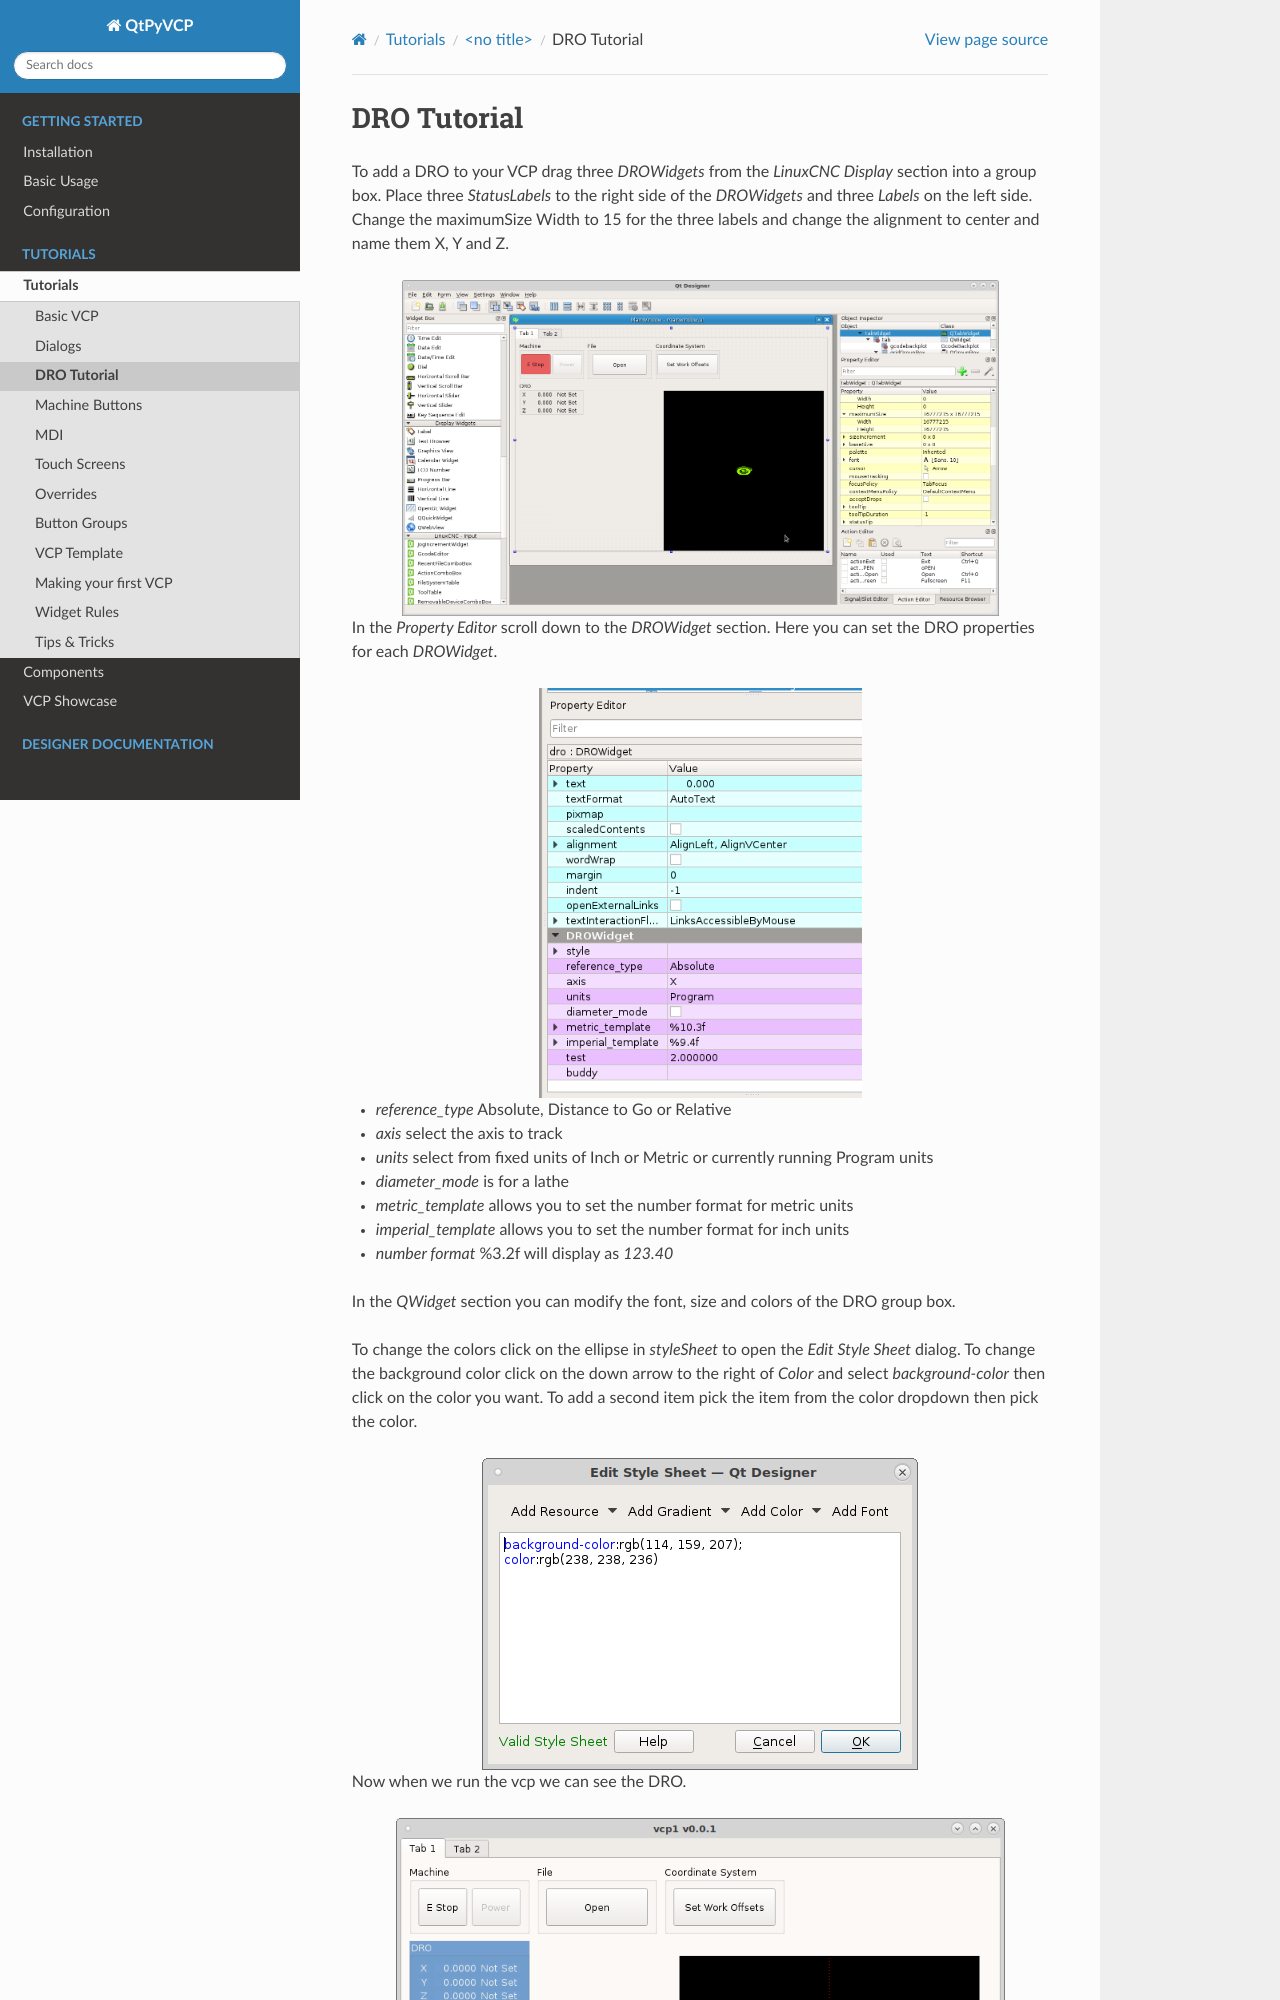

repository: kcjengr/qtpyvcp · page: tutorials/components/dro_tutorial.html · generator: sphinx

============
DRO Tutorial
============

To add a DRO to your VCP drag three `DROWidgets` from the `LinuxCNC Display`
section into a group box. Place three `StatusLabels` to the right side of the
`DROWidgets` and three `Labels` on the left side. Change the maximumSize Width
to 15 for the three labels and change the alignment to center and name them
X, Y and Z.

.. image:: ../images/vcp1-05.png
   :align: center
   :scale: 40 %


In the `Property Editor` scroll down to the `DROWidget` section. Here you can
set the DRO properties for each `DROWidget`.

.. image:: images/dro-properties.png
   :align: center
   :scale: 80 %


* `reference_type` Absolute, Distance to Go or Relative
* `axis` select the axis to track
* `units` select from fixed units of Inch or Metric or currently running \
  Program units
* `diameter_mode` is for a lathe
* `metric_template` allows you to set the number format for metric units
* `imperial_template` allows you to set the number format for inch units
* `number format` %3.2f will display as `123.40`

In the `QWidget` section you can modify the font, size and colors of the DRO
group box.
